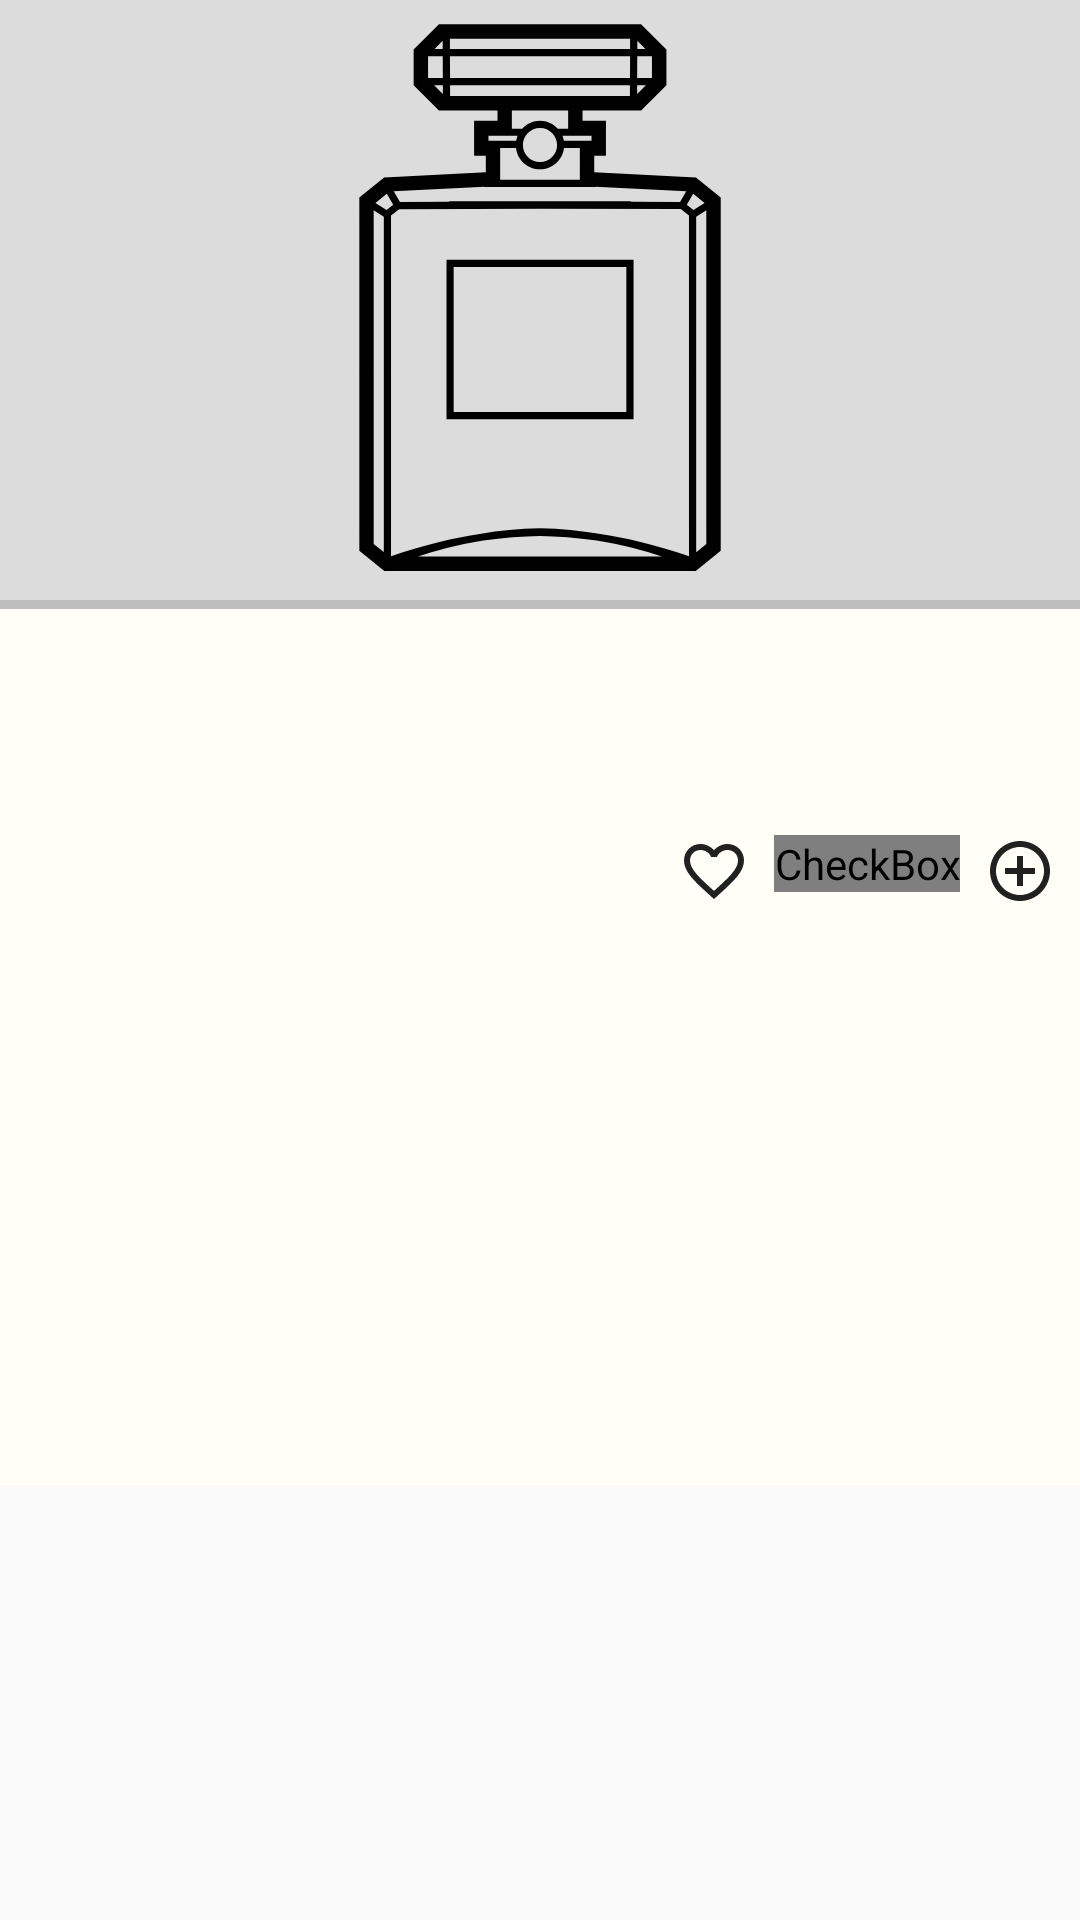

Produce the Android XML layout that renders to this screen, including the resource entries it uses.
<!-- AndroidManifest.xml: application theme AppTheme -->
<!-- res/layout/perfume_profile.xml -->
<?xml version="1.0" encoding="utf-8"?>
<android.support.constraint.ConstraintLayout xmlns:android="http://schemas.android.com/apk/res/android"
    xmlns:app="http://schemas.android.com/apk/res-auto"
    xmlns:tools="http://schemas.android.com/tools"
    android:layout_width="match_parent"
    android:layout_height="match_parent"
    android:orientation="vertical">

    <ImageView
        android:id="@+id/iv_perfume_image"
        android:layout_width="0dp"
        android:layout_height="200dp"
        android:background="@color/perfumeImageBackground"
        android:contentDescription="@string/perfume_image"
        app:srcCompat="@drawable/ic_perfume_no_image"
        app:layout_constraintBottom_toBottomOf="parent"
        app:layout_constraintHorizontal_bias="0.0"
        app:layout_constraintLeft_toLeftOf="parent"
        app:layout_constraintRight_toRightOf="parent"
        app:layout_constraintTop_toTopOf="parent"
        app:layout_constraintVertical_bias="0.0"
        tools:src="@drawable/ic_perfume_no_image" />

    <RelativeLayout
        android:id="@+id/perfume_main_details"
        android:layout_width="0dp"
        android:layout_height="295dp"
        android:background="@drawable/item_perfume_border"
        android:padding="@dimen/perfume_item_padding"
        app:layout_constraintLeft_toLeftOf="parent"
        app:layout_constraintRight_toRightOf="parent"
        app:layout_constraintTop_toBottomOf="@+id/iv_perfume_image">

        <TextView
            android:id="@+id/tv_perfume_company"
            android:layout_width="match_parent"
            android:layout_height="wrap_content"
            android:layout_alignParentStart="true"
            android:layout_alignParentTop="true"
            android:ellipsize="end"
            android:maxLines="1"
            android:textColor="@color/primaryText"
            android:textSize="@dimen/text_size_big"
            tools:text="Chanel" />

        <TextView
            android:id="@+id/tv_perfume_name"
            android:layout_width="match_parent"
            android:layout_height="wrap_content"
            android:layout_below="@+id/tv_perfume_company"
            android:ellipsize="end"
            android:maxLines="1"
            android:textColor="@color/primaryText"
            android:textSize="@dimen/text_size_normal"
            tools:text="Nº 5" />

        <TextView
            android:id="@+id/tv_perfume_year"
            android:layout_width="wrap_content"
            android:layout_height="wrap_content"
            android:layout_alignParentStart="true"
            android:layout_below="@+id/tv_perfume_name"
            android:textColor="@color/secondaryText"
            android:textSize="@dimen/text_size_normal"
            tools:text="1921" />

        <CheckBox
            android:id="@+id/cb_perfume_like"
            android:layout_width="wrap_content"
            android:layout_height="wrap_content"
            android:layout_below="@+id/tv_perfume_year"
            android:layout_marginStart="@dimen/perfume_item_padding"
            android:layout_toStartOf="@+id/cb_perfume_wishlist"
            android:button="@drawable/ic_favorite" />

        <CheckBox
            android:id="@+id/cb_perfume_wishlist"
            android:layout_width="wrap_content"
            android:layout_height="wrap_content"
            android:layout_below="@+id/tv_perfume_year"
            android:layout_marginEnd="0dp"
            android:layout_marginStart="@dimen/perfume_item_padding"
            android:layout_toStartOf="@+id/cb_perfume_owned"
            android:button="@drawable/ic_wishlist" />

        <CheckBox
            android:id="@+id/cb_perfume_owned"
            android:layout_width="wrap_content"
            android:layout_height="wrap_content"
            android:layout_alignParentEnd="true"
            android:layout_below="@+id/tv_perfume_year"
            android:layout_marginStart="@dimen/perfume_item_padding"
            android:button="@drawable/ic_owned" />

        <TextView
            android:id="@+id/perfume_description"
            android:layout_width="match_parent"
            android:layout_height="wrap_content"
            android:layout_below="@+id/cb_perfume_like"
            android:ellipsize="end"
            android:textColor="@color/primaryText"
            android:textSize="@dimen/text_size_normal"
            tools:text="Description Lorem ipsum dolor sit amet, consectetur adipiscing elit, sed do eiusmod tempor incididunt ut labore et dolore magna aliqua. Ut enim ad minim veniam, quis nostrud exercitation ullamco laboris nisi ut aliquip ex ea commodo consequat. Duis aute irure dolor in reprehenderit in voluptate velit esse cillum dolore eu fugiat nulla pariatur. Excepteur sint occaecat cupidatat non proident, sunt in culpa qui officia deserunt mollit anim id est laborum." />
    </RelativeLayout>
</android.support.constraint.ConstraintLayout>
<!-- resources referenced by this layout -->
<resources>
  <color name="perfumeImageBackground">#1F000000</color>
  <color name="primaryText">#212121</color>
  <color name="secondaryText">#757575</color>
  <dimen name="perfume_item_padding">8dp</dimen>
  <dimen name="text_size_big">20sp</dimen>
  <dimen name="text_size_normal">16sp</dimen>
  <!-- drawable ic_favorite (drawable) -->
  <?xml version="1.0" encoding="utf-8"?>
  <selector xmlns:android="http://schemas.android.com/apk/res/android">
      <item
          android:drawable="@drawable/ic_favorite_disabled"
          android:state_enabled="false"/>
      <item
          android:drawable="@drawable/ic_favorite_on"
          android:state_checked="true"/>
      <item
          android:drawable="@drawable/ic_favorite_off"/>
  </selector>
  <!-- drawable ic_wishlist (drawable) -->
  <?xml version="1.0" encoding="utf-8"?>
  <selector xmlns:android="http://schemas.android.com/apk/res/android">
      <item
          android:drawable="@drawable/ic_wishlist_disabled"
          android:state_enabled="false"/>
      <item
          android:drawable="@drawable/ic_wishlist_on"
          android:state_checked="true"/>
      <item
          android:drawable="@drawable/ic_wishlist_off"/>
  </selector>
  <string name="perfume_image">Perfume image</string>
  <style name="AppTheme" parent="Theme.AppCompat.Light.DarkActionBar">
          
          <item name="colorPrimary">@color/colorPrimary</item>
          <item name="colorPrimaryDark">@color/colorPrimaryDark</item>
          <item name="colorAccent">@color/colorAccent</item>
      </style>
  <!-- drawable ic_owned_off (drawable) -->
  <vector xmlns:android="http://schemas.android.com/apk/res/android"
          android:width="24dp"
          android:height="24dp"
          android:viewportWidth="24.0"
          android:viewportHeight="24.0">
      <path
          android:fillColor="@color/iconsOff"
          android:pathData="M13,7h-2v4L7,11v2h4v4h2v-4h4v-2h-4L13,7zM12,2C6.48,2 2,6.48 2,12s4.48,10 10,10 10,-4.48 10,-10S17.52,2 12,2zM12,20c-4.41,0 -8,-3.59 -8,-8s3.59,-8 8,-8 8,3.59 8,8 -3.59,8 -8,8z"/>
  </vector>
  <!-- drawable ic_owned_on (drawable) -->
  <vector xmlns:android="http://schemas.android.com/apk/res/android"
          android:width="24dp"
          android:height="24dp"
          android:viewportWidth="24.0"
          android:viewportHeight="24.0">
      <path
          android:fillColor="@color/iconOwned"
          android:pathData="M12,2C6.48,2 2,6.48 2,12s4.48,10 10,10 10,-4.48 10,-10S17.52,2 12,2zM17,13h-4v4h-2v-4L7,13v-2h4L11,7h2v4h4v2z"/>
  </vector>
  <!-- drawable ic_wishlist_disabled (drawable) -->
  <vector xmlns:android="http://schemas.android.com/apk/res/android"
          android:width="24dp"
          android:height="24dp"
          android:viewportWidth="24.0"
          android:viewportHeight="24.0">
      <path
          android:fillColor="@color/iconsDisabled"
          android:pathData="M17,3L7,3c-1.1,0 -1.99,0.9 -1.99,2L5,21l7,-3 7,3L19,5c0,-1.1 -0.9,-2 -2,-2zM17,18l-5,-2.18L7,18L7,5h10v13z"/>
  </vector>
  <!-- drawable ic_wishlist_off (drawable) -->
  <vector xmlns:android="http://schemas.android.com/apk/res/android"
          android:width="24dp"
          android:height="24dp"
          android:viewportWidth="24.0"
          android:viewportHeight="24.0">
      <path
          android:fillColor="@color/iconsOff"
          android:pathData="M17,3L7,3c-1.1,0 -1.99,0.9 -1.99,2L5,21l7,-3 7,3L19,5c0,-1.1 -0.9,-2 -2,-2zM17,18l-5,-2.18L7,18L7,5h10v13z"/>
  </vector>
  <color name="divider">#BDBDBD</color>
  <color name="perfumeItemBackground">#FFFFF8</color>
  <color name="colorPrimary">#3F51B5</color>
  <color name="colorPrimaryDark">#303F9F</color>
  <color name="colorAccent">#FF4081</color>
  <color name="iconsDisabled">#60212121</color>
  <color name="iconsLiked">#e95950</color>
  <color name="iconsOff">#212121</color>
  <color name="iconOwned">#4caf50</color>
</resources>
